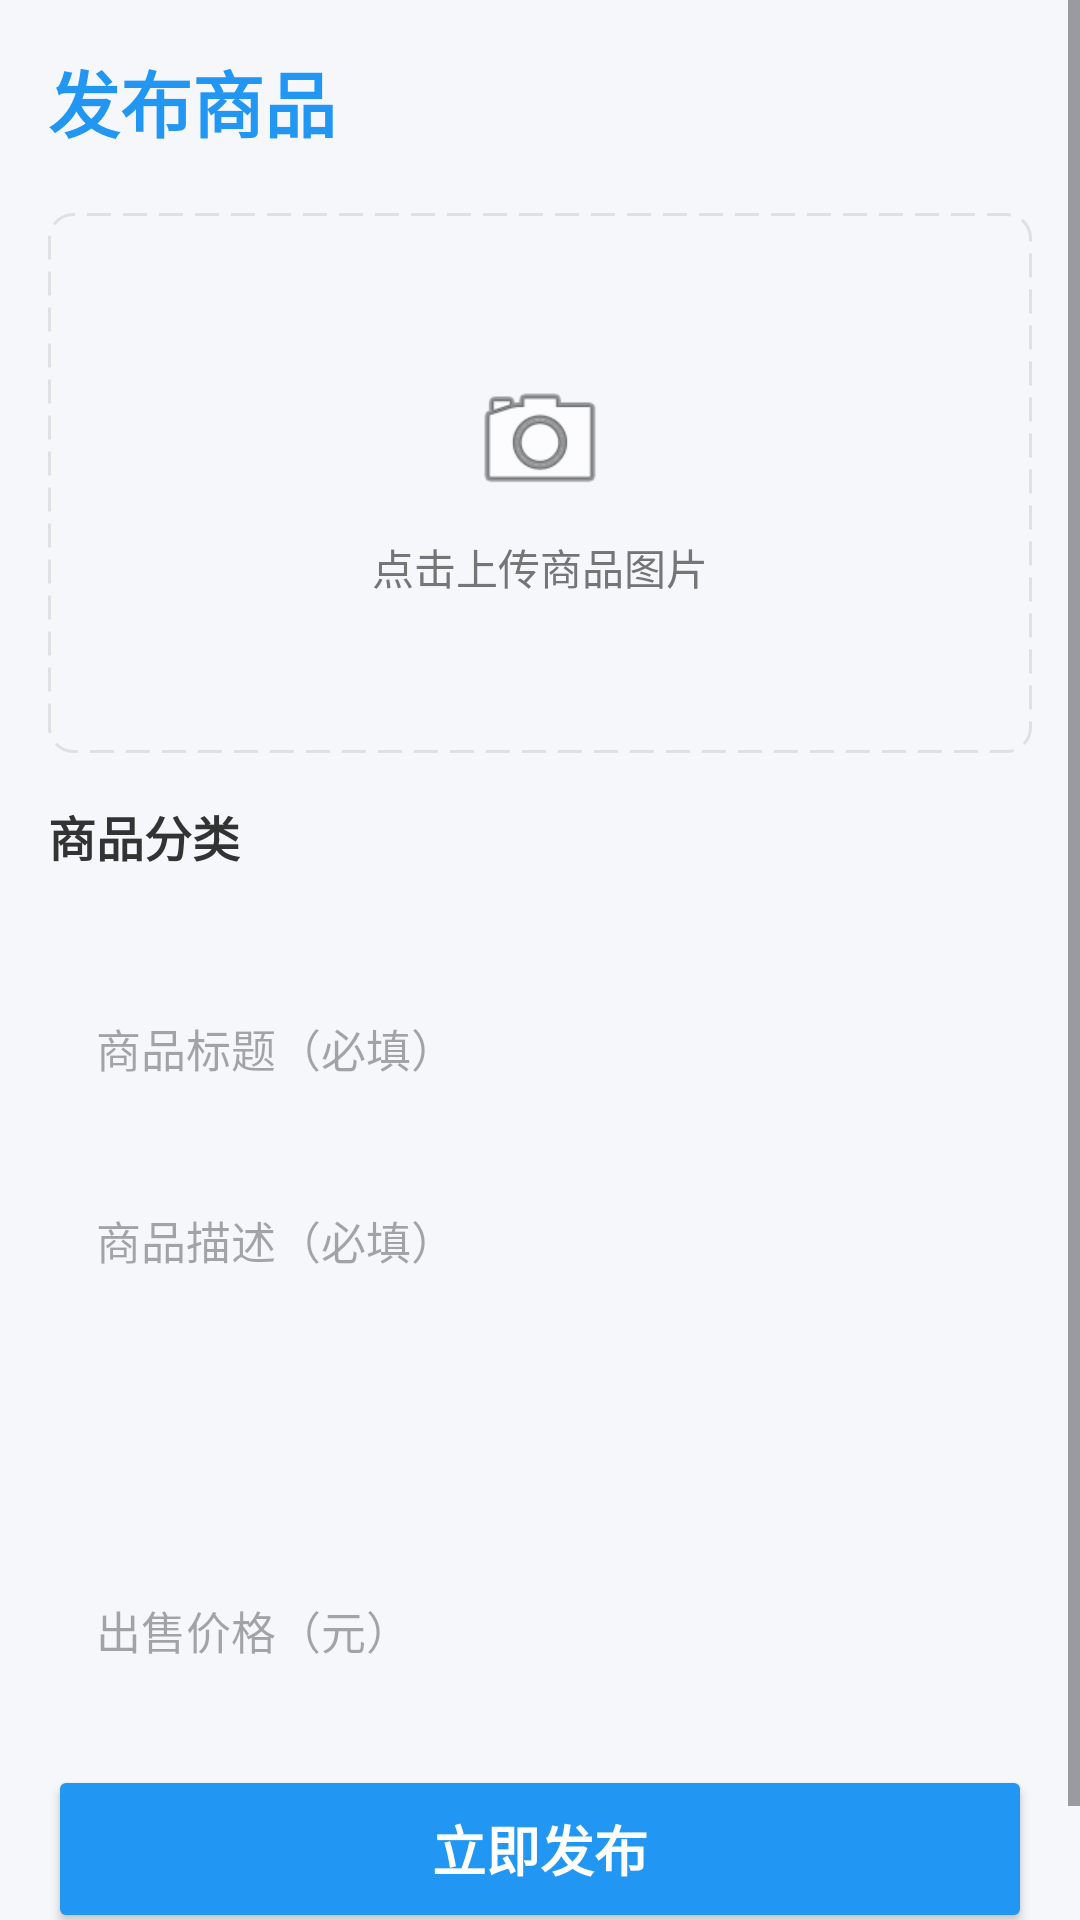

The Android layout XML behind this screen, and the referenced resources:
<!-- AndroidManifest.xml: application theme Theme.SchoolTrade -->
<!-- res/layout/activity_publish.xml -->
<?xml version="1.0" encoding="utf-8"?>
<ScrollView android:fitsSystemWindows="true" xmlns:android="http://schemas.android.com/apk/res/android"
    android:layout_width="match_parent"
    android:layout_height="match_parent"
    android:background="@color/bg_gray"
    android:fillViewport="true">

    <LinearLayout
    android:layout_width="match_parent"
        android:layout_height="wrap_content"
        android:orientation="vertical"
        android:padding="16dp">

        <TextView
            android:layout_width="wrap_content"
            android:layout_height="wrap_content"
            android:text="发布商品"
            android:textSize="24sp"
            android:textStyle="bold"
            android:textColor="@color/primary_blue"
            android:layout_marginBottom="20dp" />

        
        <FrameLayout
            android:id="@+id/fl_image_container"
    android:layout_width="match_parent"
            android:layout_height="180dp"
            android:background="@drawable/bg_image_placeholder"
            android:clickable="true"
            android:focusable="true"
            android:layout_marginBottom="16dp">

            <ImageView
                android:id="@+id/iv_product_image"
    android:layout_width="match_parent"
                android:layout_height="match_parent"
                android:scaleType="centerCrop"
                android:visibility="gone" />

            <LinearLayout
                android:id="@+id/ll_upload_hint"
                android:layout_width="wrap_content"
                android:layout_height="wrap_content"
                android:layout_gravity="center"
                android:orientation="vertical"
                android:gravity="center">

                <ImageView
                    android:layout_width="48dp"
                    android:layout_height="48dp"
                    android:src="@android:drawable/ic_menu_camera" />

                <TextView
                    android:layout_width="wrap_content"
                    android:layout_height="wrap_content"
                    android:text="点击上传商品图片"
                    android:textSize="14sp"
                    android:textColor="@color/text_secondary"
                    android:layout_marginTop="8dp" />
            </LinearLayout>
        </FrameLayout>

        
        <TextView
            android:layout_width="wrap_content"
            android:layout_height="wrap_content"
            android:text="商品分类"
            android:textSize="16sp"
            android:textStyle="bold"
            android:textColor="@color/text_primary"
            android:layout_marginBottom="8dp" />

        <LinearLayout
            android:id="@+id/ll_category_row1"
    android:layout_width="match_parent"
            android:layout_height="wrap_content"
            android:orientation="horizontal"
            android:layout_marginBottom="6dp" />

        <LinearLayout
            android:id="@+id/ll_category_row2"
    android:layout_width="match_parent"
            android:layout_height="wrap_content"
            android:orientation="horizontal"
            android:layout_marginBottom="20dp" />

        
        <EditText
            android:id="@+id/et_title"
    android:layout_width="match_parent"
            android:layout_height="50dp"
            android:hint="商品标题（必填）"
            android:paddingHorizontal="16dp"
            android:background="@drawable/bg_edit_text"
            android:textSize="15sp"
            android:singleLine="true"
            android:layout_marginBottom="12dp" />

        
        <EditText
            android:id="@+id/et_content"
    android:layout_width="match_parent"
            android:layout_height="120dp"
            android:hint="商品描述（必填）"
            android:gravity="top"
            android:padding="16dp"
            android:background="@drawable/bg_edit_text"
            android:textSize="15sp"
            android:inputType="textMultiLine"
            android:layout_marginBottom="12dp" />

        
        <EditText
            android:id="@+id/et_price"
    android:layout_width="match_parent"
            android:layout_height="50dp"
            android:hint="出售价格（元）"
            android:inputType="numberDecimal"
            android:paddingHorizontal="16dp"
            android:background="@drawable/bg_edit_text"
            android:textSize="15sp"
            android:layout_marginBottom="12dp" />

        
        <Button
            android:id="@+id/btn_publish"
    android:layout_width="match_parent"
            android:layout_height="56dp"
            android:text="立即发布"
            android:textSize="18sp"
            android:textStyle="bold"
            android:backgroundTint="@color/primary_blue"
            android:textColor="@color/white"
            android:elevation="6dp"
            android:layout_marginTop="8dp"
            android:layout_marginBottom="20dp" />

    </LinearLayout>
</ScrollView>
<!-- resources referenced by this layout -->
<resources>
  <color name="bg_gray">#F5F7FA</color>
  <color name="primary_blue">#2196F3</color>
  <color name="text_primary">#333333</color>
  <color name="text_secondary">#757575</color>
  <color name="white">#FFFFFFFF</color>
  <!-- drawable bg_image_placeholder (drawable) -->
  <?xml version="1.0" encoding="utf-8"?>
  <shape xmlns:android="http://schemas.android.com/apk/res/android"
      android:shape="rectangle">
      <solid android:color="#F5F7FA" />
      <corners android:radius="8dp" />
      <stroke
          android:width="1dp"
          android:color="#E0E0E0"
          android:dashWidth="8dp"
          android:dashGap="4dp" />
  </shape>
  <style name="Theme.SchoolTrade" parent="Base.Theme.SchoolTrade" />
  <style name="Base.Theme.SchoolTrade" parent="Theme.Material3.Light.NoActionBar">
          <item name="colorPrimary">@color/primary_blue</item>
          <item name="colorPrimaryVariant">@color/primary_dark_blue</item>
          <item name="colorOnPrimary">@color/white</item>
          <item name="colorSecondary">@color/accent_blue</item>
          <item name="colorSecondaryVariant">@color/teal_700</item>
          <item name="colorOnSecondary">@color/black</item>
          <item name="android:statusBarColor">@color/primary_dark_blue</item>
          <item name="android:windowLightStatusBar">false</item>
          <item name="android:windowBackground">@color/bg_gray</item>
      </style>
  <color name="primary_dark_blue">#1976D2</color>
  <color name="accent_blue">#64B5F6</color>
  <color name="teal_700">#FF018786</color>
  <color name="black">#FF000000</color>
</resources>
